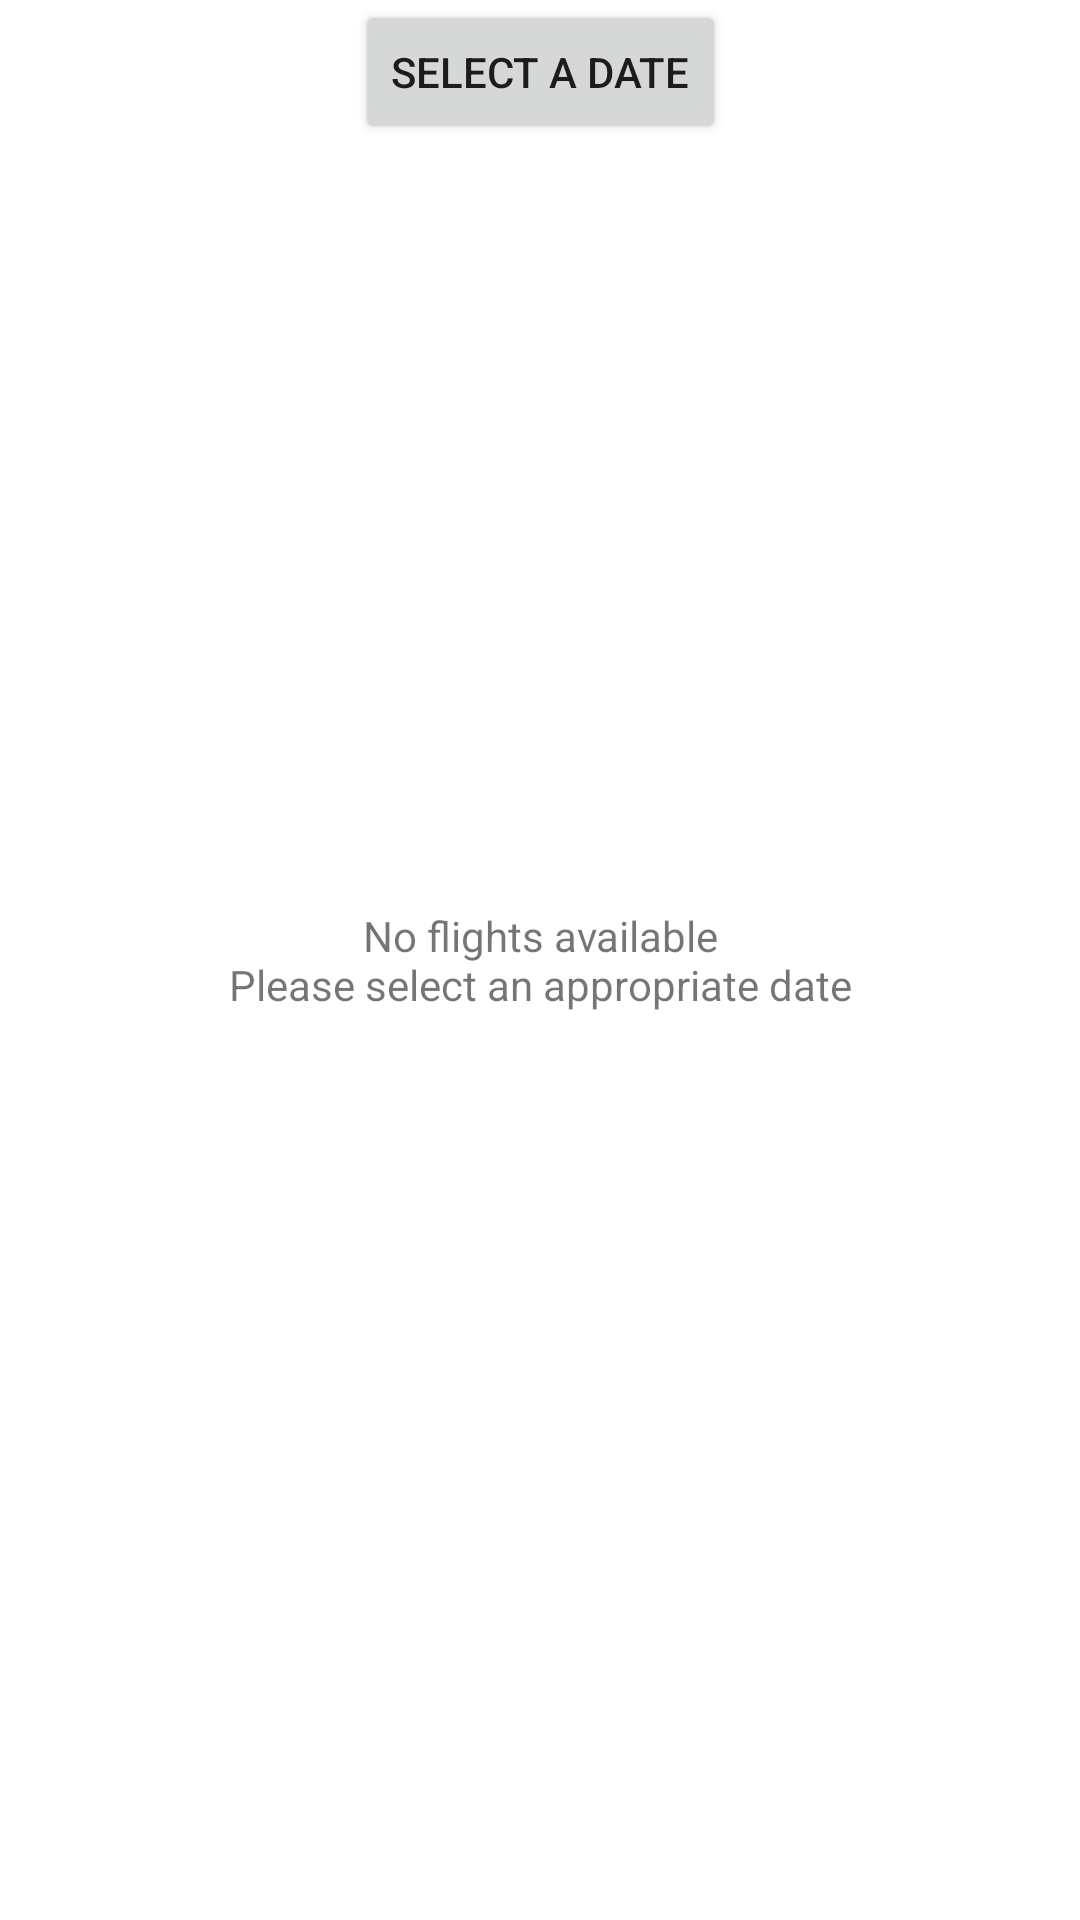

Here is an Android app screen rendered from its layout file. Give the layout XML and the strings, colors and styles it references.
<!-- AndroidManifest.xml: application theme Theme.KiwiAssignment -->
<!-- res/layout/activity_main.xml -->
<?xml version="1.0" encoding="utf-8"?>
<androidx.constraintlayout.widget.ConstraintLayout
    xmlns:android="http://schemas.android.com/apk/res/android"
    xmlns:tools="http://schemas.android.com/tools"
    xmlns:app="http://schemas.android.com/apk/res-auto"
    android:layout_width="match_parent"
    android:layout_height="match_parent"
    tools:context=".ui.MainActivity">
    <Button
        android:layout_width="wrap_content"
        android:layout_height="wrap_content"
        android:gravity="center_vertical"
        app:layout_constraintLeft_toLeftOf="parent"
        app:layout_constraintRight_toRightOf="parent"
        app:layout_constraintTop_toTopOf="parent"
        android:id="@+id/button_datePicker"
        android:text="@string/select_a_date"/>

    <androidx.recyclerview.widget.RecyclerView
        android:id="@+id/rv_list"
        android:layout_width="match_parent"
        android:layout_height="wrap_content"
        app:layout_constraintTop_toBottomOf="@id/button_datePicker"
        app:layoutManager="androidx.recyclerview.widget.LinearLayoutManager"
        tools:listitem="@layout/flight_list_item" />

    <TextView
        android:id="@+id/empty_view"
        android:layout_width="match_parent"
        android:layout_height="match_parent"
        android:gravity="center"
        android:visibility="visible"
        android:text="@string/no_data_available" />

    <com.airbnb.lottie.LottieAnimationView
        android:id="@+id/animation_loading"
        android:layout_width="match_parent"
        android:layout_height="match_parent"
        android:layout_marginTop="10dp"
        app:layout_constraintLeft_toLeftOf="parent"
        app:layout_constraintRight_toRightOf="parent"
        app:layout_constraintTop_toTopOf="parent"
        app:layout_constraintBottom_toBottomOf="parent"
        android:layout_marginBottom="10dp"
        android:visibility="gone"
        app:lottie_autoPlay="true"
        app:lottie_loop="true"
        app:lottie_rawRes="@raw/search_list"
        app:lottie_scale="0.2"
        app:lottie_speed="3" />

  </androidx.constraintlayout.widget.ConstraintLayout>
<!-- res/layout/flight_list_item.xml (included above) -->
<?xml version="1.0" encoding="utf-8"?>

<LinearLayout xmlns:android="http://schemas.android.com/apk/res/android"
    android:layout_width="match_parent"
    android:layout_height="wrap_content"
    android:layout_margin="5dp"
    android:background="@drawable/edit_text_bg3"
    android:orientation="vertical"
    android:padding="5dp">

    <TextView
        android:id="@+id/countryCode"
        android:layout_width="match_parent"
        android:layout_height="wrap_content"
        android:padding="5dp"
        android:text="IST - MLT"
        android:textColor="@color/textSub"
        android:textSize="18sp" />


    <RelativeLayout
        android:layout_width="match_parent"
        android:layout_height="wrap_content"
        android:layout_marginTop="5dp"
        android:orientation="horizontal"
        android:paddingTop="5dp"
        android:paddingBottom="5dp">

        <ImageView
            android:id="@+id/imgAirline"
            android:layout_width="42dp"
            android:layout_height="42dp"
            android:layout_centerVertical="true"
            android:layout_marginLeft="10dp"
            android:layout_marginRight="10dp"
            android:padding="5dp"
            android:src="@drawable/ic_spicejet" />


        <LinearLayout
            android:id="@+id/llTime"
            android:layout_width="wrap_content"
            android:layout_height="wrap_content"
            android:layout_marginLeft="5dp"
            android:layout_marginRight="10dp"
            android:layout_toRightOf="@+id/imgAirline"
            android:orientation="vertical"
            android:padding="5dp">


            <TextView
                android:id="@+id/flightArrivalTime"
                android:layout_width="wrap_content"
                android:layout_height="wrap_content"
                android:text="12:05"
                android:textColor="@color/black"
                android:textSize="14sp" />

            <TextView
                android:id="@+id/flightDepartureStation"
                android:layout_width="wrap_content"
                android:layout_height="wrap_content"
                android:text="BOM"
                android:textColor="@color/textSub"
                android:textSize="14sp" />


        </LinearLayout>

        <LinearLayout
            android:id="@+id/llDuration"
            android:layout_width="wrap_content"
            android:layout_height="wrap_content"
            android:layout_centerVertical="true"
            android:layout_marginLeft="5dp"
            android:layout_toRightOf="@+id/llTime"
            android:gravity="center"
            android:orientation="vertical">


            <TextView
                android:id="@+id/flightTotalDuration"
                android:layout_width="wrap_content"
                android:layout_height="wrap_content"
                android:text="7h 40"
                android:textColor="@color/textSub"
                android:textSize="14sp" />

            <LinearLayout
                android:layout_width="wrap_content"
                android:layout_height="wrap_content"
                android:layout_gravity="center"
                android:gravity="center"
                android:orientation="horizontal">

                <ImageView
                    android:layout_width="16dp"
                    android:layout_height="16dp"
                    android:layout_centerInParent="true"
                    android:layout_gravity="center"
                    android:src="@drawable/departures" />


                <ProgressBar
                    android:id="@+id/progressBar1"
                    style="?android:attr/progressBarStyleHorizontal"
                    android:layout_width="40dp"
                    android:layout_height="match_parent"
                    android:layout_gravity="center"
                    android:indeterminate="true"
                    android:max="100"
                    android:progress="100"
                    android:progressTint="#009087"
                    android:secondaryProgressTint="@color/grey_light_tertiary" />

                <ImageView
                    android:layout_width="16dp"
                    android:layout_height="16dp"
                    android:layout_centerInParent="true"
                    android:layout_gravity="center"
                    android:src="@drawable/arrival" />

            </LinearLayout>


        </LinearLayout>


        <LinearLayout
            android:id="@+id/llFlightDeparture"
            android:layout_width="wrap_content"
            android:layout_height="wrap_content"
            android:layout_centerVertical="true"
            android:layout_marginLeft="15dp"
            android:layout_toRightOf="@+id/llDuration"
            android:gravity="center"
            android:orientation="vertical">

            <TextView
                android:id="@+id/flightDepartureTime"
                android:layout_width="wrap_content"
                android:layout_height="wrap_content"
                android:text="13:25"
                android:textColor="@color/black"
                android:textSize="14sp" />

            <TextView
                android:id="@+id/flightArrivalStation"
                android:layout_width="wrap_content"
                android:layout_height="wrap_content"
                android:text="DEL"
                android:textColor="@color/textSub"
                android:textSize="14sp" />


        </LinearLayout>


        <TextView
            android:id="@+id/flightPrice"
            android:layout_width="wrap_content"
            android:layout_height="wrap_content"
            android:layout_alignParentEnd="true"
            android:layout_centerVertical="true"
            android:layout_marginRight="10dp"
            android:text="€ 120"
            android:textColor="@color/black"
            android:textSize="18sp" />


    </RelativeLayout>


</LinearLayout>
<!-- resources referenced by this layout -->
<resources>
  <color name="black">#FF000000</color>
  <color name="grey_light_tertiary">#eeeeee</color>
  <color name="textSub">#ff76818a</color>
  <!-- drawable arrival: png bitmap (drawable, 1686 bytes) -->
  <!-- drawable departures: png bitmap (drawable, 1530 bytes) -->
  <string name="no_data_available">No flights available\nPlease select an appropriate date</string>
  <string name="select_a_date">Select a date</string>
  <style name="Theme.KiwiAssignment" parent="Theme.MaterialComponents.DayNight.DarkActionBar">
          
          <item name="colorPrimary">@color/purple_500</item>
          <item name="colorPrimaryVariant">@color/purple_700</item>
          <item name="colorOnPrimary">@color/white</item>
          
          <item name="colorSecondary">@color/teal_200</item>
          <item name="colorSecondaryVariant">@color/teal_700</item>
          <item name="colorOnSecondary">@color/black</item>
          
          <item name="android:statusBarColor" tools:targetApi="l">?attr/colorPrimaryVariant</item>
          
      </style>
  <color name="purple_500">#FF6200EE</color>
  <color name="purple_700">#FF3700B3</color>
  <color name="white">#FFFFFFFF</color>
  <color name="teal_200">#FF03DAC5</color>
  <color name="teal_700">#FF018786</color>
</resources>
